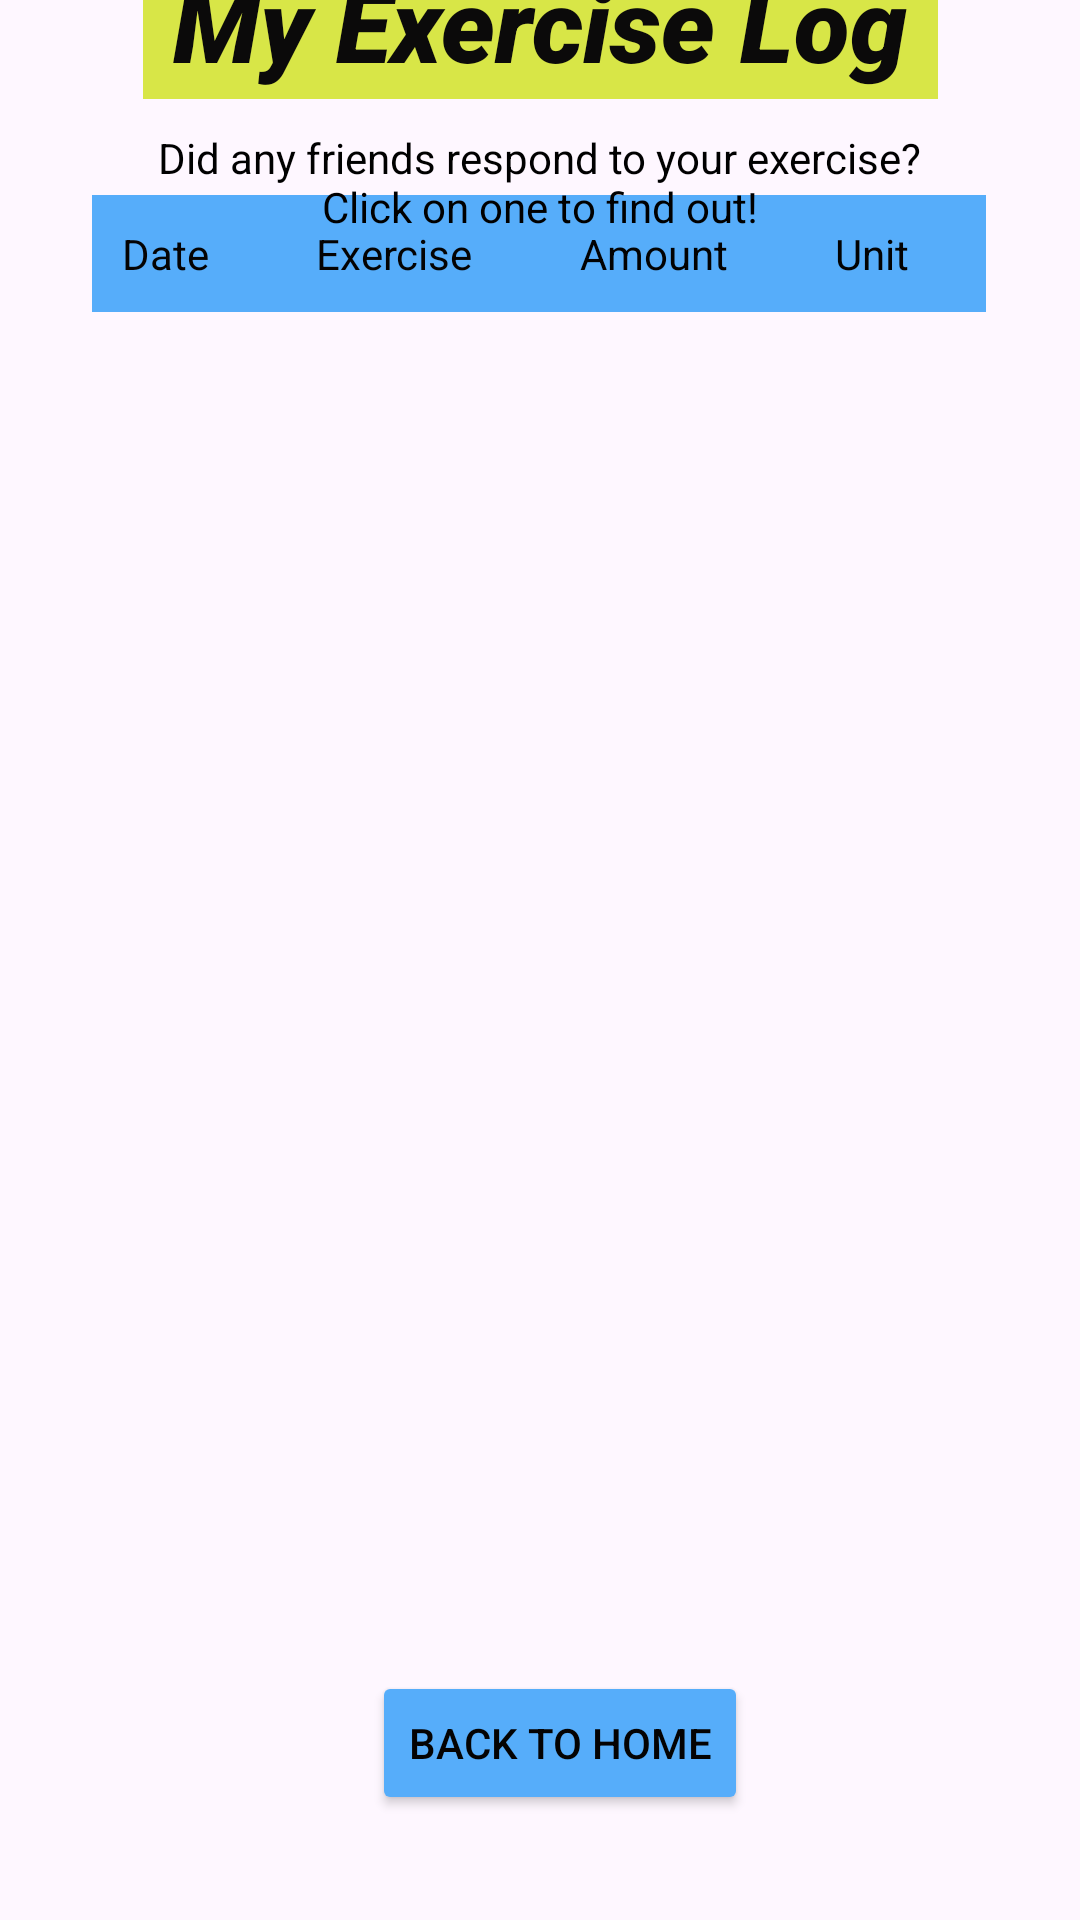

Produce the Android XML layout that renders to this screen, including the resource entries it uses.
<!-- AndroidManifest.xml: application theme Theme.ResoluteApp -->
<!-- res/layout/fragment_prev_activity.xml -->
<?xml version="1.0" encoding="utf-8"?>
<androidx.constraintlayout.widget.ConstraintLayout xmlns:android="http://schemas.android.com/apk/res/android"
    xmlns:app="http://schemas.android.com/apk/res-auto"
    xmlns:tools="http://schemas.android.com/tools"
    android:layout_width="match_parent"
    android:layout_height="match_parent"
    tools:context=".PrevActivityFragment" >

    <TextView
        android:id="@+id/login_identifier"
        android:layout_width="265dp"
        android:layout_height="48dp"
        android:layout_marginTop="28dp"
        android:background="#D8E647"
        android:fontFamily="sans-serif-black"
        android:paddingLeft="10dp"
        android:text="My Exercise Log"
        android:textColor="#0B0A0A"
        android:textSize="34sp"
        android:textStyle="italic"
        app:layout_constraintBottom_toTopOf="@id/textView5"
        app:layout_constraintEnd_toEndOf="parent"
        app:layout_constraintStart_toStartOf="parent"
        app:layout_constraintTop_toTopOf="parent"
        app:layout_constraintVertical_bias="0.275" />

    <Button
        android:id="@+id/to_home_from_previous_activity"
        android:layout_width="wrap_content"
        android:layout_height="wrap_content"
        android:backgroundTint="#56ADFA"
        android:text="Back to home"
        android:textColor="#040303"
        app:layout_constraintBottom_toBottomOf="parent"
        app:layout_constraintEnd_toEndOf="parent"
        app:layout_constraintHorizontal_bias="0.528"
        app:layout_constraintStart_toStartOf="parent"
        app:layout_constraintTop_toTopOf="parent"
        app:layout_constraintVertical_bias="0.941" />

    <ScrollView
        android:id="@+id/scrollView4"
        android:layout_width="351dp"
        android:layout_height="485dp"
        android:layout_marginStart="5dp"
        android:layout_marginTop="75dp"
        android:layout_marginEnd="5dp"
        android:layout_marginBottom="110dp"
        app:layout_constraintBottom_toBottomOf="parent"
        app:layout_constraintEnd_toEndOf="parent"
        app:layout_constraintStart_toStartOf="parent"
        app:layout_constraintTop_toTopOf="parent"
        app:layout_constraintVertical_bias="1.0">

        <TableLayout
            android:id="@+id/tableLayout"
            android:layout_width="wrap_content"
            android:layout_height="wrap_content"
            android:layout_marginStart="26dp"
            android:layout_marginTop="20dp"
            android:layout_marginEnd="26dp"
            android:layout_marginBottom="21dp"
            android:background="#ABD5FA"
            android:stretchColumns="0,1,2,3"
            app:layout_constraintBottom_toTopOf="@+id/to_home_from_previous_activity"
            app:layout_constraintTop_toBottomOf="@+id/previous_activity_identifier">


            <TableRow
                android:id="@+id/header_row"
                android:layout_width="wrap_content"
                android:layout_height="wrap_content"
                android:background="#8956E5"
                android:backgroundTint="#56ADFA">

                <TextView
                    android:id="@+id/date"
                    android:layout_column="0"
                    android:padding="10dip"
                    android:text="Date"
                    android:textColor="#040303" />

                <TextView
                    android:id="@+id/exercise"
                    android:layout_column="1"
                    android:padding="10dip"
                    android:text="Exercise"
                    android:textColor="#040303" />

                <TextView
                    android:id="@+id/amount"
                    android:layout_column="2"
                    android:padding="10dip"
                    android:text="Amount"
                    android:textColor="#020202" />

                <TextView
                    android:id="@+id/unit"
                    android:layout_column="3"
                    android:padding="10dip"
                    android:text="Unit"
                    android:textColor="#020202" />

            </TableRow>
        </TableLayout>
    </ScrollView>

    <TextView
        android:id="@+id/textView5"
        android:layout_width="wrap_content"
        android:layout_height="wrap_content"
        android:layout_marginStart="77dp"
        android:layout_marginTop="10dp"
        android:layout_marginEnd="77dp"
        android:layout_marginBottom="-5dp"
        android:text="Did any friends respond to your exercise?"
        android:textColor="#000000"
        app:layout_constraintBottom_toTopOf="@+id/textView6"
        app:layout_constraintEnd_toEndOf="parent"
        app:layout_constraintStart_toStartOf="parent"
        app:layout_constraintTop_toBottomOf="@+id/login_identifier" />

    <TextView
        android:id="@+id/textView6"
        android:layout_width="wrap_content"
        android:layout_height="wrap_content"
        android:layout_marginStart="132dp"
        android:layout_marginTop="2dp"
        android:layout_marginEnd="132dp"
        android:layout_marginBottom="10dp"
        android:text="Click on one to find out!"
        android:textColor="#000000"
        app:layout_constraintBottom_toTopOf="@+id/scrollView4"
        app:layout_constraintEnd_toEndOf="parent"
        app:layout_constraintStart_toStartOf="parent"
        app:layout_constraintTop_toBottomOf="@+id/textView5" />


</androidx.constraintlayout.widget.ConstraintLayout>
<!-- resources referenced by this layout -->
<resources>
  <style name="Theme.ResoluteApp" parent="Base.Theme.ResoluteApp" />
  <style name="Base.Theme.ResoluteApp" parent="Theme.Material3.DayNight.NoActionBar">
          
          
      </style>
</resources>
